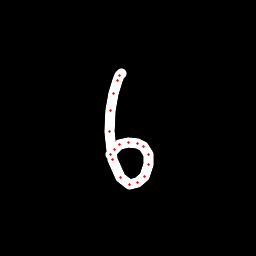

The table this chart was drawn from, first rows:
x, y, hover, eod
121.3, 73.23, 0.0, 0.0
119.7, 75.52, 0.0, 0.0
117.5, 80.1, 0.0, 0.0
113.6, 93.09, 0.0, 0.0
110.8, 110.5, 0.0, 0.0
109.3, 131.7, 0.0, 0.0
112.3, 159.9, 0.0, 0.0
120.6, 177.4, 0.0, 0.0
129.2, 184.4, 0.0, 0.0
137.8, 182.7, 0.0, 0.0
144.1, 176.3, 0.0, 0.0
148.6, 165, 0.0, 0.0
148.4, 154.7, 0.0, 0.0
143.9, 146.9, 0.0, 0.0
137.1, 143.5, 0.0, 0.0
128.6, 142.7, 0.0, 0.0
120, 144.9, 0.0, 0.0
114.4, 149.7, 0.0, 0.0
110.9, 154.4, 0.0, 1.0
